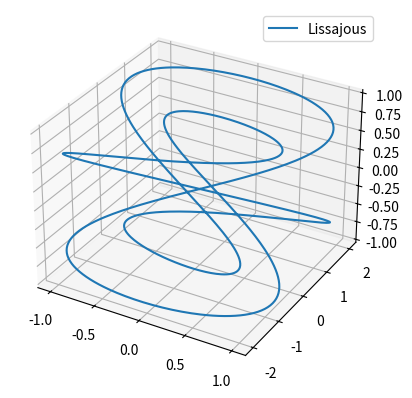

Reproduce this figure in Python.
from math import pi, sin

import matplotlib.pyplot as plt
import numpy as np

nmax = 1000 # pocet kroku
ax = 1 # amplituda x
ay = 2 # amplituda y
az = 1 # amplituda z
fx = 5 # frekvence x
fy = 3 # frekvence y
fz = 2 # frekvence z
phx = 0 # faze x
phy = 0 # faze y
phz = 0 # faze z
tmin = 0 # startovaci cas
tmax = 2*pi # koncovy cas
#filename = 'Lissajous.dat'
xdata=np.zeros(nmax+1)
ydata=np.zeros(nmax+1)
zdata=np.zeros(nmax+1)

#f = open(filename,'w')
for n in range(0,nmax+1):
    t = tmin + n*(tmax-tmin)/nmax
    x = ax*sin(fx*t+phx)
    y = ay*sin(fy*t+phy)
    z = az*sin(fz*t)+phz
    xdata[n]=x
    ydata[n]=y
    zdata[n]=z
    #print(f'{x:8.4f} {y:8.4f} {z:8.4f}', file=f)
ax = plt.figure().add_subplot(projection='3d')
ax.plot(xdata,ydata,zdata,label='Lissajous')
ax.legend()
plt.show()
#f.close()
